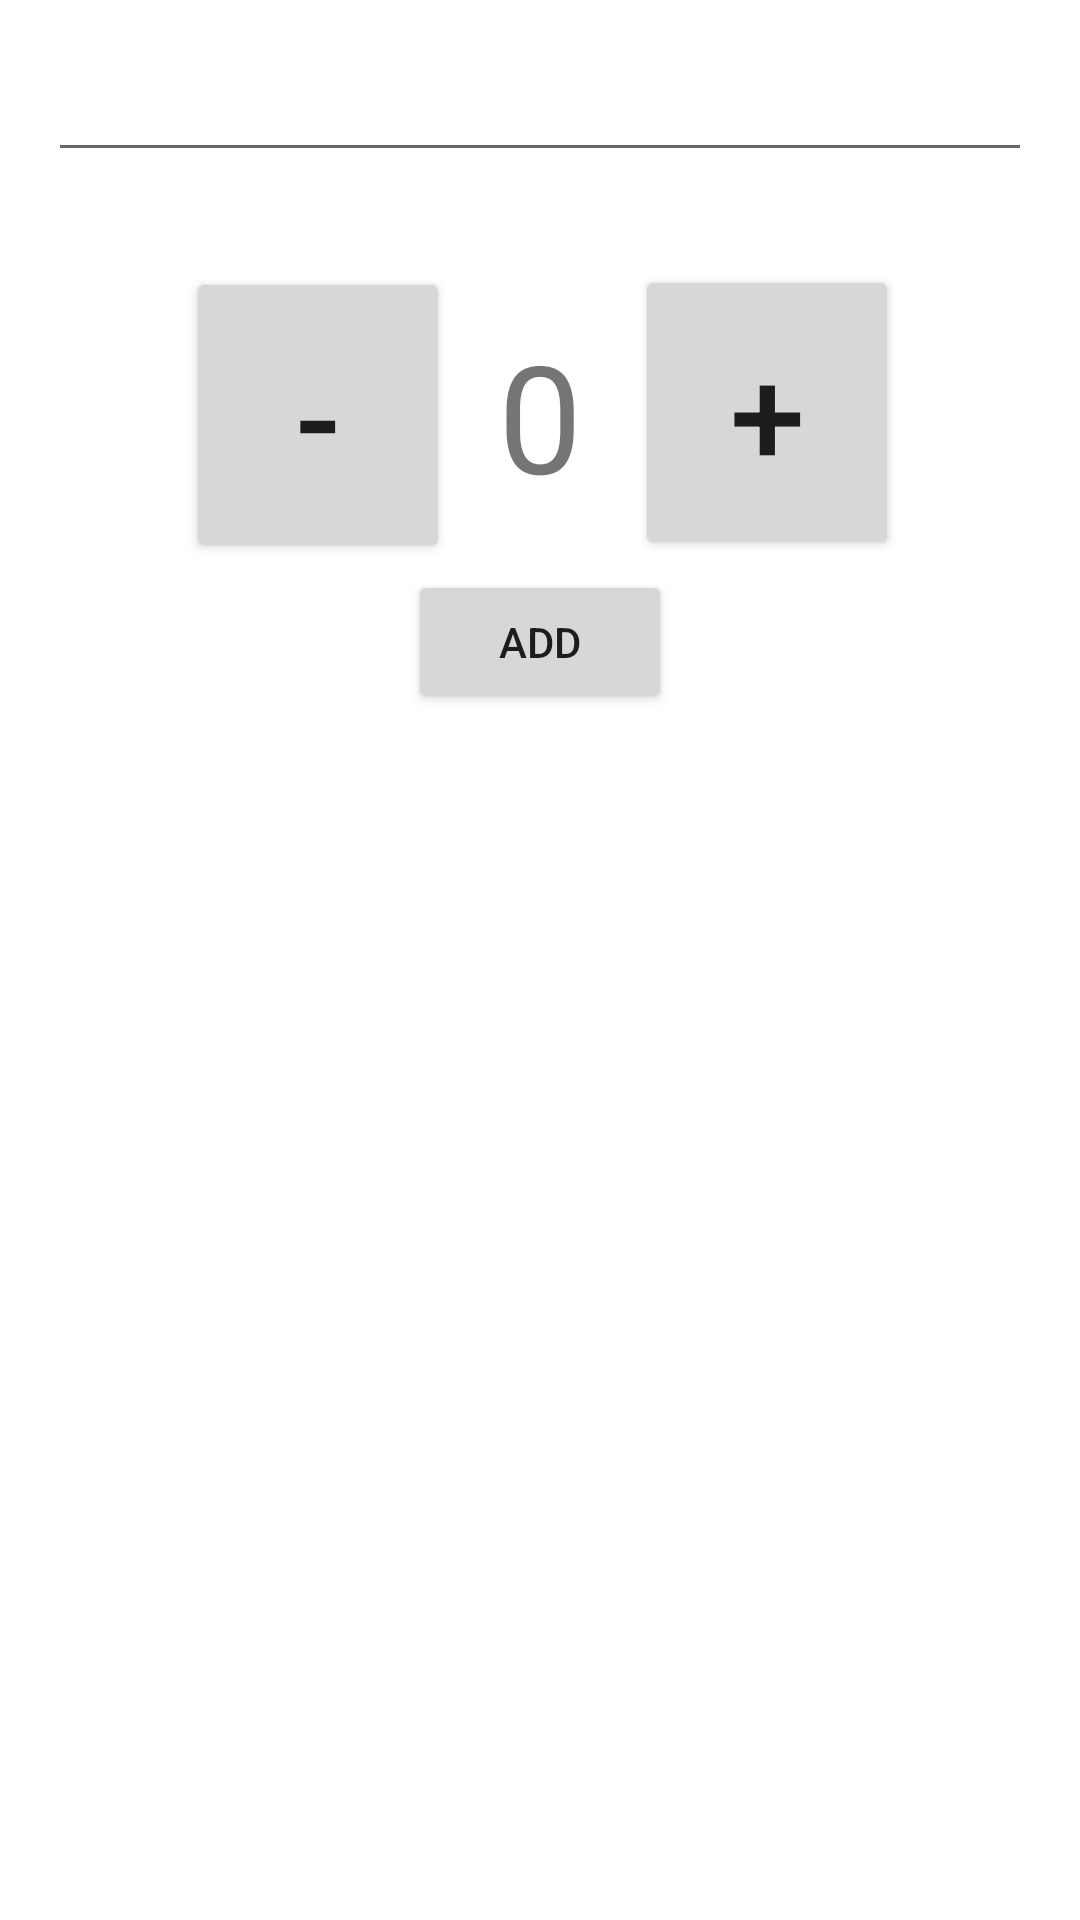

Android layout source for this screen:
<!-- AndroidManifest.xml: application theme Theme.SQLLiteRecycleViewOpenHelper -->
<!-- res/layout/activity_main.xml -->
<?xml version="1.0" encoding="utf-8"?>
<RelativeLayout xmlns:android="http://schemas.android.com/apk/res/android"
    xmlns:app="http://schemas.android.com/apk/res-auto"
    xmlns:tools="http://schemas.android.com/tools"
    android:layout_width="match_parent"
    android:layout_height="match_parent"
    android:padding="16dp"
    tools:context=".MainActivity">

    <EditText
        android:id="@+id/edittext_name"
        android:layout_width="match_parent"
        android:layout_height="wrap_content" />

    <TextView
        android:id="@+id/textview_amount"
        android:layout_width="wrap_content"
        android:layout_height="wrap_content"
        android:layout_alignParentTop="true"
        android:layout_centerHorizontal="true"
        android:layout_marginTop="73dp"
        android:layout_marginBottom="8dp"
        android:text="0"
        android:padding="16dp"
        android:textSize="50sp" />

    <Button
        android:id="@+id/button_decrease"
        android:layout_width="wrap_content"
        android:layout_height="wrap_content"
        android:layout_alignTop="@id/textview_amount"
        android:layout_toStartOf="@id/textview_amount"
        android:layout_alignBottom="@id/textview_amount"
        android:text="-"
        android:padding="16dp"
        android:textSize="45sp" />

    <Button
        android:id="@+id/button_increase"
        android:layout_width="wrap_content"
        android:layout_height="wrap_content"
        android:layout_alignTop="@id/textview_amount"
        android:layout_alignBottom="@id/textview_amount"
        android:layout_marginTop="-1dp"
        android:layout_marginEnd="-150dp"
        android:layout_marginBottom="1dp"
        android:layout_toStartOf="@id/textview_amount"
        android:padding="16dp"
        android:text="+"
        android:textSize="45sp" />

    <Button
        android:id="@+id/button_add"
        android:layout_width="wrap_content"
        android:layout_height="wrap_content"
        android:layout_alignParentTop="true"
        android:layout_centerHorizontal="true"
        android:layout_marginTop="174dp"
        android:text="ADD" />

    <androidx.recyclerview.widget.RecyclerView
        android:id="@+id/recyclerview"
        android:layout_width="386dp"
        android:layout_height="486dp"
        android:layout_below="@+id/button_add"
        android:layout_alignParentBottom="true"
        android:layout_centerHorizontal="true"
        android:layout_marginTop="5dp"
        android:layout_marginBottom="2dp" />


</RelativeLayout>
<!-- resources referenced by this layout -->
<resources>
  <style name="Theme.SQLLiteRecycleViewOpenHelper" parent="Theme.MaterialComponents.DayNight.DarkActionBar">
          
          <item name="colorPrimary">@color/purple_500</item>
          <item name="colorPrimaryVariant">@color/purple_700</item>
          <item name="colorOnPrimary">@color/white</item>
          
          <item name="colorSecondary">@color/teal_200</item>
          <item name="colorSecondaryVariant">@color/teal_700</item>
          <item name="colorOnSecondary">@color/black</item>
          
          <item name="android:statusBarColor" tools:targetApi="l">?attr/colorPrimaryVariant</item>
          
      </style>
  <!-- not gathered from this repository: default colours our renderer supplied (Android Studio template values) -->
  <color name="purple_500">#FF6200EE</color>
  <color name="purple_700">#FF3700B3</color>
  <color name="teal_200">#FF03DAC5</color>
  <color name="teal_700">#FF018786</color>
  <color name="black">#FF000000</color>
  <color name="white">#FFFFFFFF</color>
</resources>
